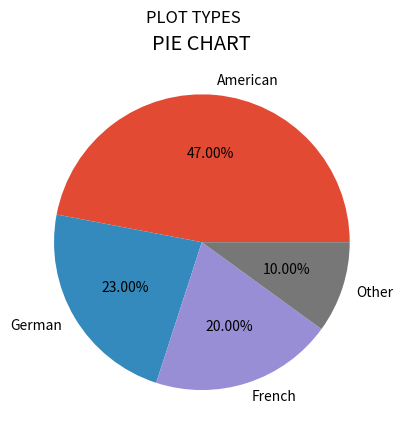

Reproduce this figure in Python.
import numpy as np
import matplotlib.pyplot as plt
from matplotlib import style

# Set the style 
style.use("ggplot")

# Text configs
plt.figure("PIE CHART")
plt.suptitle("PLOT TYPES")
plt.title("PIE CHART")

# Set the values
labels = ("American", "German", "French", "Other")
values = (47, 23, 20, 10)

# Plot the values, add the legends and insert the %
plt.pie(values, labels=labels, autopct="%.2f%%")

# Show the plot
plt.show()

# Save the plot with plt.savefig("line_plot.png")